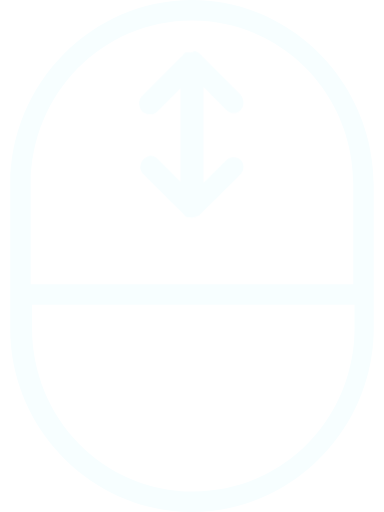
t = 0.00 s
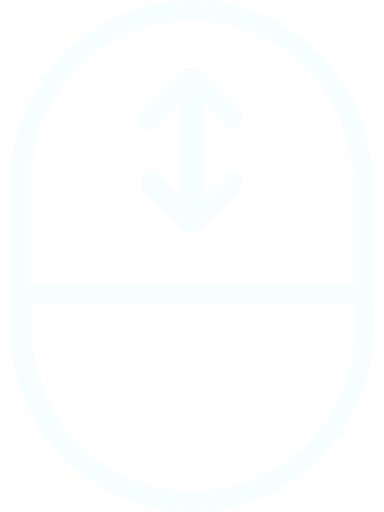
t = 0.13 s
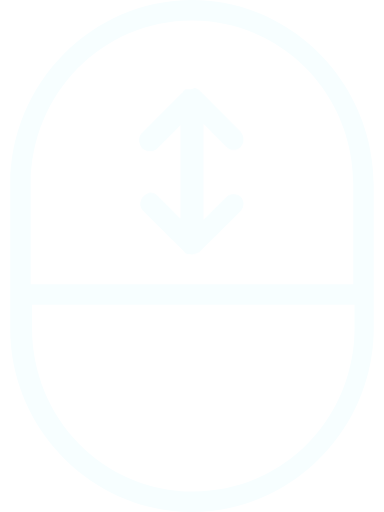
t = 0.38 s
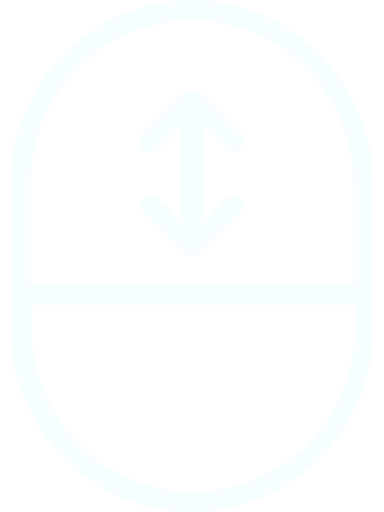
t = 0.50 s
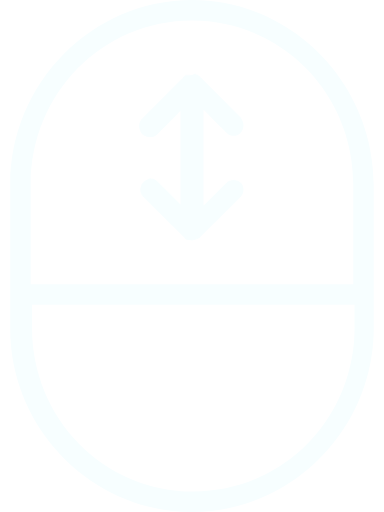
t = 0.63 s
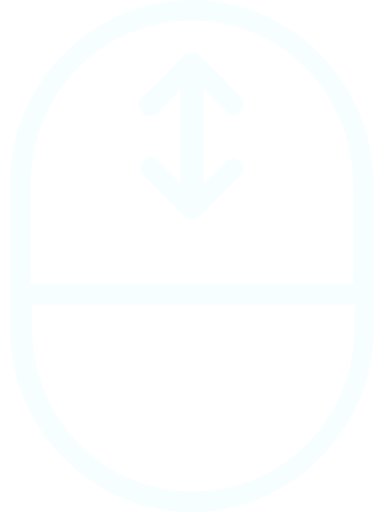
t = 0.88 s

The animated SVG that drew these frames (rendered in a browser with its animation timeline set to each time). Animation: 2 CSS @keyframes rules; one cycle of 1.00 s, repeats indefinitely.

<?xml version="1.0" encoding="utf-8"?>
<!DOCTYPE svg PUBLIC "-//W3C//DTD SVG 1.1//EN" "http://www.w3.org/Graphics/SVG/1.1/DTD/svg11.dtd">
<svg version="1.1" id="Warstwa_1" xmlns="http://www.w3.org/2000/svg" xmlns:xlink="http://www.w3.org/1999/xlink" x="0px" y="0px"
	 width="30px" height="40px" viewBox="0 0 30 40" style="enable-background:new 0 0 30 40;" xml:space="preserve">
<style type="text/css">
<![CDATA[
	.st0{fill:#F7FEFF;}
	.scroller {
	  fill: #F7FEFF;
	  -webkit-animation: updown 1s infinite;
	  -moz-animation: updown 1s infinite;
	  -o-animation: updown 1s infinite;
	  animation: updown 1s infinite;
	}

	@-webkit-keyframes updown {
		0% {
			-webkit-transform: translate(0, 0);
			transform: translate(0, 0)
		}
		50% {
			-webkit-transform: translate(0, 3px);
			transform: translate(0, 3px)
		}
		100% {
			-webkit-transform: translate(0, 0);
			transform: translate(0, 0)
		}
	}
	@-moz-keyframes updown {
		0% {
			-moz-transform: translate(0, 0);
			transform: translate(0, 0)
		}
		50% {
			-moz-transform: translate(0, 3px);
			transform: translate(0, 3px)
		}
		100% {
			-moz-transform: translate(0, 0);
			transform: translate(0, 0)
		}
	}
	@-o-keyframes updown {
		0% {
			-o-transform: translate(0, 0);
			transform: translate(0, 0)
		}
		50% {
			-o-transform: translate(0, 3px);
			transform: translate(0, 3px)
		}
		100% {
			-o-transform: translate(0, 0);
			transform: translate(0, 0)
		}
	}
	@keyframes updown {
		0% {
			-webkit-transform: translate(0, 0);
			transform: translate(0, 0)
		}
		50% {
			-webkit-transform: translate(0, 3px);
			transform: translate(0, 3px)
		}
		100% {
			-webkit-transform: translate(0, 0);
			transform: translate(0, 0)
		}
	}
]]>
</style>
<path class="st0" d="M15,0C7.2,0,0.8,6.5,0.8,14.4v5.4c0,0.2,0,0.3,0,0.5v5.4C0.8,33.5,7.2,40,15,40c7.8,0,14.2-6.5,14.2-14.4v-5.4
	c0-0.1,0-0.2,0-0.3v-5.4C29.2,6.5,22.8,0,15,0z M15,1.6c7,0,12.6,5.7,12.6,12.8v7.8H2.4v-7.8C2.4,7.3,8,1.6,15,1.6z M2.4,23.8h25.3
	v1.8c0,7.1-5.6,12.8-12.6,12.8c-7,0-12.6-5.7-12.6-12.8V23.8z"/>
<path class="scroller st0" d="M14.8,4.1C14.8,4.1,14.8,4.1,14.8,4.1c-0.1,0-0.1,0-0.2,0c0,0,0,0-0.1,0c-0.1,0-0.1,0.1-0.1,0.1
	c0,0-0.1,0-0.1,0.1c0,0-0.1,0.1-0.1,0.1l-3.1,3.1c-0.3,0.3-0.3,0.8,0,1.2C11.5,9,12,9,12.3,8.7l1.8-1.8v7.3l-1.8-1.8
	c-0.2-0.2-0.5-0.3-0.7-0.2c-0.3,0.1-0.5,0.3-0.6,0.6c-0.1,0.3,0,0.6,0.2,0.8l3.2,3.2c0.1,0.2,0.4,0.2,0.6,0.2s0.4-0.1,0.6-0.2
	l3.2-3.2c0.3-0.3,0.3-0.8,0-1.1c-0.3-0.3-0.8-0.3-1.1,0l-1.8,1.8V6.8l1.8,1.8c0.3,0.3,0.8,0.3,1.1,0c0.3-0.3,0.3-0.8,0-1.2l-3.1-3.1
	c0,0-0.1-0.1-0.1-0.1c-0.1-0.1-0.3-0.2-0.4-0.2C15,4.1,14.9,4.1,14.8,4.1z">
</path>
</svg>
